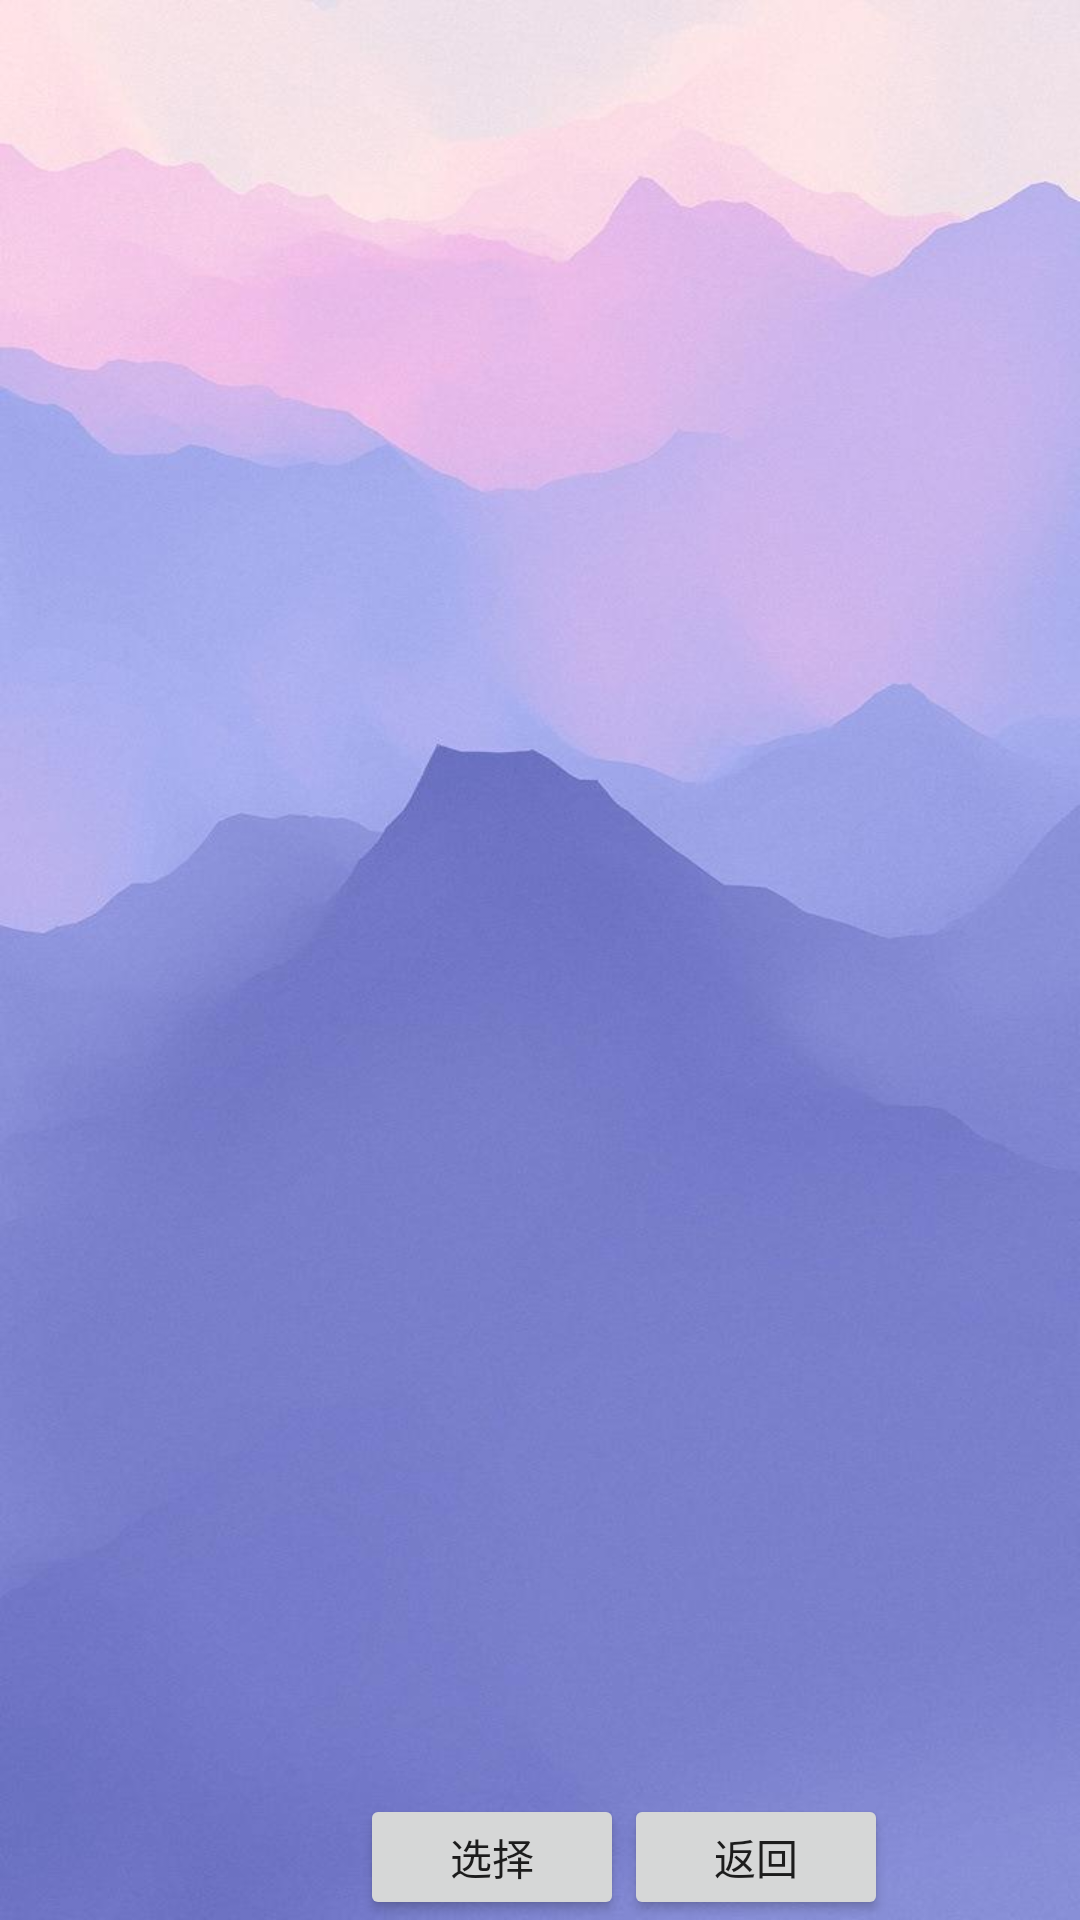

Write the Android layout XML for this screen, with the resource values it uses.
<!-- AndroidManifest.xml: application theme NoActivityFULLscreen -->
<!-- res/layout/activity_choose_course.xml -->
<?xml version="1.0" encoding="utf-8"?>
<LinearLayout xmlns:android="http://schemas.android.com/apk/res/android"
    xmlns:app="http://schemas.android.com/apk/res-auto"
    xmlns:tools="http://schemas.android.com/tools"
    android:layout_width="match_parent"
    android:layout_height="match_parent"
    tools:context=".student.choose_course"
    android:background="@mipmap/choosecourse"
    android:orientation="vertical">
    <ListView
        android:layout_width="match_parent"
        android:layout_height="650dp"
        android:layout_weight="9"
        android:id="@+id/listview_course">

    </ListView>
    <LinearLayout
        android:layout_width="match_parent"
        android:layout_height="wrap_content"
        android:layout_weight="1"
        android:orientation="horizontal">
        <Button
            android:layout_width="wrap_content"
            android:layout_height="wrap_content"
            android:text="选择"
            android:id="@+id/choose"
            android:layout_marginLeft="120dp"
            />
        <Button
            android:layout_width="wrap_content"
            android:layout_height="wrap_content"
            android:id="@+id/back"
            android:text="返回"/>
    </LinearLayout>


</LinearLayout>
<!-- resources referenced by this layout -->
<resources>
  <!-- mipmap choosecourse: jpg bitmap (mipmap-xhdpi, 36668 bytes) -->
  <style name="NoActivityFULLscreen" parent="Theme.AppCompat.Light.NoActionBar">
          <item name="windowNoTitle">true</item>
          <item name="windowActionBar">true</item>
          
          <item name="android:windowContentOverlay">@null</item>
      </style>
</resources>
